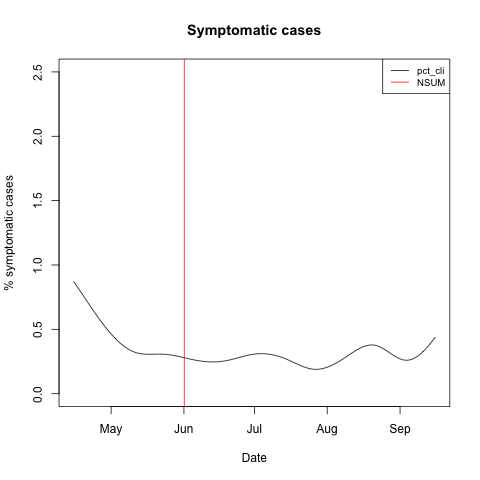

The table this chart was drawn from, first rows:
date, state_code, gender, age_bucket, n, weight_sums, pct_cli, pct_ili, pct_cli_anosmia_ageusia, pct_hh_cli, pct_cmnty_cli, pct_hh_fever, pct_hh_sore_throat, pct_hh_cough, pct_hh_shortness_of_breath, pct_hh_difficulty_breathing, mean_hh_cli_ct, mean_cmnty_cli_ct, pct_self_fever, pct_self_cough, pct_self_shortness_of_breath, pct_self_difficulty_breathing, pct_self_tiredness_or_exhaustion, pct_self_nasal_congestion
2020-04-15, ma, overall, overall, 813, 4432430, 0.7509, 0.6258, 1.877, 1.115, 21.62, 1.487, 7.169, 17.34, 6.559, 3.96, NaN, 1.808, 1.001, 14.27, 5.131, 3.129, 16.15, 15.14
2020-04-16, ma, overall, overall, 915, 4489267, 0.7743, 0.7743, 2.765, 1.425, 19.36, 1.425, 8.872, 16.52, 5.154, 2.308, 0.1515, 5.263, 0.885, 13.16, 3.65, 2.102, 14.6, 14.49
2020-04-17, ma, overall, overall, 551, 4555111, 0.7449, 1.117, 1.49, 1.099, 20.42, 1.648, 7.65, 14.21, 5.292, 2.381, 0.138, 4.272, 1.304, 11.36, 4.842, 1.676, 15.27, 17.5
2020-04-18, ma, overall, overall, 654, 4636496, 1.085, 0.9302, 2.636, 1.38, 19.62, 1.841, 8.742, 18.71, 6.738, 3.067, 0.1262, 1.445, 1.085, 14.11, 5.736, 2.481, 17.05, 16.43
2020-04-19, ma, overall, overall, 679, 4358404, 0.7418, 0.7418, 1.929, 1.627, 21.58, 1.627, 8.124, 14.9, 6.056, 3.413, 0.2662, 1.289, 1.335, 10.98, 4.451, 2.225, 14.54, 16.32
2020-04-20, ma, overall, overall, 761, 4484702, 0.6631, 0.6631, 1.459, 1.449, 21.96, 1.842, 7.51, 15.66, 6.2, 2.114, 2.285, 9.54, 0.9284, 12.6, 4.509, 1.989, 14.06, 15.12
2020-04-21, ma, overall, overall, 741, 4513503, 0.9615, 0.9615, 2.335, 1.622, 22.27, 1.622, 7.046, 18.27, 5.691, 2.845, 0.2817, 17.33, 1.374, 15.52, 5.769, 2.06, 15.25, 15.66
2020-04-22, ma, overall, overall, 808, 4442016, 0.7481, 0.8728, 1.247, 1.615, 18.23, 1.863, 9.305, 17.22, 5.583, 2.981, 0.1838, 1.933, 1.247, 14.34, 4.239, 1.995, 16.46, 16.46
2020-04-23, ma, overall, overall, 796, 4419820, 0.5063, 0.5063, 1.899, 1.387, 23.54, 1.639, 9.95, 17, 6.179, 3.275, 0.3773, 10.57, 0.6329, 12.15, 5.063, 1.772, 15.95, 17.34
2020-04-24, ma, overall, overall, 1005, 4607925, 0.7042, 0.9054, 2.113, 1.201, 23.17, 1.602, 7.692, 19.74, 6.9, 2.811, 0.3607, 36.83, 1.107, 15.79, 6.237, 2.917, 19.62, 17.5
2020-04-25, ma, overall, overall, 1163, 4573816, 0.5217, 0.7826, 1.565, 1.294, 20.37, 1.726, 7.168, 16.28, 6.137, 2.677, 90.19, 13.29, 0.9565, 12.35, 4.087, 2.087, 15.48, 16.09
2020-04-26, ma, overall, overall, 1198, 4592954, 0.9298, 1.014, 1.691, 1.342, 21.51, 1.594, 8.55, 17.07, 6.449, 3.028, 96.7, 4.973, 1.183, 13.27, 4.226, 2.198, 15.55, 16.99
2020-04-27, ma, overall, overall, 1159, 4565264, 0.4374, 0.5249, 1.4, 0.6914, 23.89, 1.037, 8.557, 15.7, 6.569, 3.025, 0.1188, 1.877, 0.6999, 12.25, 5.512, 2.187, 17.59, 17.32
2020-04-28, ma, overall, overall, 1392, 4541835, 0.2196, 0.2928, 0.6589, 0.4317, 21.04, 0.7914, 6.978, 12.23, 4.752, 2.161, 1.749, 2.959, 0.366, 8.492, 3.514, 1.318, 13.76, 13.47
2020-04-29, ma, overall, overall, 985, 4525443, 0.4115, 0.4115, 1.44, 0.8172, 20.5, 1.122, 7.019, 13.84, 4.49, 1.738, 1.476, 7.309, 0.5144, 10.8, 2.983, 1.337, 17.28, 14.81
2020-04-30, ma, overall, overall, 1534, 4524693, 0.3974, 0.4636, 1.722, 0.719, 20.74, 1.177, 7.189, 16.63, 5.878, 2.68, 0.1435, 4.574, 0.5298, 13.11, 4.569, 2.119, 16.16, 16.89
2020-05-01, ma, overall, overall, 1039, 4518943, 0.4854, 0.5825, 1.553, 0.6757, 18.58, 1.062, 8.309, 15.9, 6.081, 3.092, 0.1318, 5.45, 0.7767, 12.43, 4.854, 2.233, 14.85, 13.79
2020-05-02, ma, overall, overall, 1012, 4452886, 0.6048, 0.6048, 1.714, 0.8937, 20, 1.192, 6.554, 15.03, 4.369, 2.485, 0.1534, 3.56, 0.6048, 13, 4.133, 2.218, 14.82, 16.13
2020-05-03, ma, overall, overall, 1017, 4662370, 0.5976, 0.5976, 1.594, 1.282, 20.53, 1.578, 7.192, 14.4, 5.331, 3.652, 0.1122, 1.91, 0.6972, 10.96, 4.88, 2.291, 13.74, 15.04
2020-05-04, ma, overall, overall, 1036, 4528209, 0.3899, 0.3899, 1.852, 0.7782, 19.84, 1.166, 5.928, 12, 5.62, 2.24, 0.0995, 47.53, 0.5848, 9.941, 4.288, 1.949, 17.54, 16.28
2020-05-05, ma, overall, overall, 1069, 4551256, 0.4739, 0.3791, 0.9479, 0.6573, 21.35, 0.9381, 7.779, 14.63, 6.667, 3.104, 0.1248, 53.34, 0.5687, 12.23, 5.213, 2.275, 16.11, 14.22
2020-05-06, ma, overall, overall, 1094, 4481456, 0.184, 0.184, 1.012, 0.7319, 18.21, 1.006, 4.762, 12.52, 5.855, 2.381, 0.3758, 5.752, 0.276, 9.568, 3.956, 1.564, 14.54, 13.98
2020-05-07, ma, overall, overall, 954, 4480378, 0.3171, 0.3171, 1.163, 0.6309, 18.76, 0.8412, 6.105, 13.66, 5.678, 3.361, 0.2705, 4.768, 0.8457, 10.99, 4.228, 1.586, 17.44, 15.22
2020-05-08, ma, overall, overall, 293, 4732423, 0.3448, 0.3448, 1.724, 1.031, 16.32, 1.031, 8.562, 13.65, 6.485, 2.74, 1.121, 0.9132, 0.3448, 12.76, 5.517, 4.138, 14.83, 14.48
2020-05-09, ma, overall, overall, 851, 4457575, 0.1183, 0.1183, 0.8284, 0.4723, 18.9, 0.4723, 7.193, 13.92, 4.245, 2.479, 0.1129, 3.184, 0.1183, 11.24, 3.669, 2.367, 16.69, 14.56
2020-05-10, ma, overall, overall, 953, 4374671, 0.4246, 0.4246, 1.274, 0.7368, 18.33, 1.053, 8.105, 15.13, 4.842, 2.737, 0.0949, 2.089, 0.5308, 11.78, 4.14, 1.592, 15.29, 16.77
2020-05-11, ma, overall, overall, 1086, 4428445, 0.2791, 0.4651, 1.023, 0.5535, 17.77, 1.106, 6.648, 13.19, 4.34, 2.678, 0.1266, 1811846, 0.5581, 9.954, 3.628, 1.861, 14.6, 16.47
2020-05-12, ma, overall, overall, 916, 4500076, 0.6645, 0.7752, 1.772, 1.098, 18.64, 1.206, 7.002, 13.88, 7.675, 4.171, 0.3101, 3.613, 0.7752, 10.85, 5.869, 2.768, 15.73, 15.17
2020-05-13, ma, overall, overall, 825, 4584347, 0.123, 0.123, 0.738, 0.6083, 17.72, 1.095, 7.664, 11.76, 4.982, 1.825, 8.636, 3.174, 0.123, 10.21, 3.69, 2.091, 17.84, 14.88
2020-05-14, ma, overall, overall, 1094, 4636692, 0.37, 0.37, 1.573, 0.6422, 17.85, 0.8257, 5.882, 12.36, 5.138, 2.571, 0.1352, 3.235, 0.555, 10.18, 4.533, 1.295, 16.37, 18.04
2020-05-15, ma, overall, overall, 1262, 4484324, 0.0805, 0.2414, 0.4827, 0.4777, 17.76, 0.9547, 4.773, 12.46, 5.167, 3.177, 0.1264, 1.607, 0.4023, 8.85, 4.183, 2.494, 15.04, 16.57
2020-05-16, ma, overall, overall, 1290, 4487463, 0.1575, 0.2362, 1.417, 0.5447, 15.56, 0.7004, 6.065, 13.98, 4.981, 2.804, 0.2922, 3.806, 0.4724, 10.94, 3.701, 1.968, 15.83, 17.01
2020-05-17, ma, overall, overall, 1357, 4434014, 0.4501, 0.4501, 1.05, 0.8142, 17.31, 1.332, 5.255, 13.53, 5.473, 3.407, 0.1336, 11.53, 0.5251, 9.752, 4.276, 2.551, 14.1, 14.85
2020-05-18, ma, overall, overall, 1402, 4539130, 0.431, 0.5029, 1.149, 0.5718, 17.86, 1, 4.932, 12.07, 5.365, 2.434, 0.1069, 6.769, 0.7902, 9.77, 3.736, 2.011, 16.88, 14.94
2020-05-19, ma, overall, overall, 997, 4549407, 0.4036, 0.4036, 1.715, 0.7042, 18.61, 1.107, 7.035, 12.85, 5.628, 3.024, 0.0955, 4.724, 0.5045, 10.49, 5.146, 2.321, 17.96, 14.73
2020-05-20, ma, overall, overall, 1859, 4479126, 0.2193, 0.1645, 1.042, 0.4854, 16.8, 0.6472, 5.28, 11.96, 4.209, 2.426, 0.079, 2.403, 0.3838, 10.36, 3.015, 1.809, 15.08, 15.52
2020-05-21, ma, overall, overall, 1381, 4424514, 0.2198, 0.0733, 1.026, 0.6531, 15.24, 0.7983, 5.37, 12.03, 4.931, 2.612, 0.1176, 4.419, 0.4396, 9.817, 3.443, 1.319, 14.73, 15.31
2020-05-22, ma, overall, overall, 1313, 4381556, 0.3077, 0.2308, 1.385, 0.7657, 16.76, 1.149, 4.438, 11.47, 3.982, 2.912, 80.8, 10.44, 0.5385, 8.615, 2.923, 1.769, 15.08, 15
2020-05-23, ma, overall, overall, 1403, 4485334, 0.5797, 0.5797, 1.014, 0.9286, 15.15, 1.5, 5.857, 11.71, 4.494, 2.427, 0.1068, 2.221, 0.7246, 8.913, 4.13, 2.246, 15.87, 16.01
2020-05-24, ma, overall, overall, 1445, 4422022, 0.1408, 0.1408, 0.6338, 0.5548, 15.66, 0.7628, 5.336, 10.19, 3.947, 2.01, 0.1255, 2.135, 0.2113, 7.887, 2.887, 1.409, 12.18, 15.28
2020-05-25, ma, overall, overall, 1549, 4455213, 0.262, 0.262, 0.7859, 0.8409, 16.19, 0.9702, 4.913, 11.38, 4.334, 2.589, 1.901, 4.066, 0.3929, 9.037, 3.209, 1.441, 12.44, 15.65
2020-05-26, ma, overall, overall, 1431, 4482909, 0.3551, 0.3551, 1.492, 0.5622, 16.4, 1.124, 5.548, 12.34, 4.21, 2.041, 80.93, 5.678, 0.6392, 9.659, 2.983, 1.562, 14.42, 15.34
2020-05-27, ma, overall, overall, 1393, 4403910, 0.508, 0.508, 1.161, 0.9373, 15.21, 1.153, 5.115, 11.02, 4.392, 3.098, 25.13, 1.561, 0.5806, 8.781, 2.975, 1.959, 13.5, 14.59
2020-05-28, ma, overall, overall, 1478, 4457054, 0.2056, 0.1371, 0.6169, 0.3394, 13.69, 0.5431, 4.41, 7.859, 4.271, 2.51, 0.1412, 10.68, 0.2742, 6.511, 2.673, 1.576, 13.09, 14.67
2020-05-29, ma, overall, overall, 1318, 4433763, 0.3089, 0.3089, 1.236, 0.6088, 13.15, 0.761, 4.037, 10.27, 4.338, 2.439, 1.464, 2.978, 0.4633, 8.185, 3.166, 1.853, 13.82, 11.81
2020-05-30, ma, overall, overall, 1319, 4432488, 0.1533, 0.1533, 1.533, 0.4556, 12.33, 0.6834, 5.69, 10.77, 4.249, 2.43, 0.1174, 9.012, 0.3831, 8.429, 3.142, 1.609, 12.49, 11.95
2020-05-31, ma, overall, overall, 1323, 4435285, 0.5352, 0.4587, 1.453, 0.6818, 13.44, 0.9091, 5.223, 10.91, 5.072, 2.877, 0.1125, 2.212, 0.6881, 9.021, 3.823, 2.294, 14.14, 13.3
2020-06-01, ma, overall, overall, 1443, 4452003, 0.0699, 0.0699, 0.979, 0.2085, 12.46, 0.417, 5.208, 9.431, 2.984, 1.668, 0.1151, 52.15, 0.2797, 8.042, 2.518, 1.329, 12.8, 13.36
2020-06-02, ma, overall, overall, 1352, 4488668, 0.2246, 0.1497, 0.8234, 0.7413, 13.72, 0.8154, 5.333, 10.74, 3.413, 2.148, 17.5, 2.021, 0.2246, 9.132, 2.844, 1.123, 13.7, 13.92
2020-06-03, ma, overall, overall, 1356, 4429323, 0.3723, 0.2978, 0.968, 0.517, 12.21, 0.8863, 5.318, 11.59, 4.133, 2.659, 0.1378, 2.914, 0.5212, 8.712, 3.276, 1.638, 13.63, 14.22
2020-06-04, ma, overall, overall, 1251, 4329964, 0.4062, 0.4062, 1.381, 0.8006, 13.74, 1.041, 3.846, 11.04, 3.683, 2.324, 0.2959, 4.191, 0.4062, 8.53, 3.006, 1.462, 14.3, 14.54
2020-06-05, ma, overall, overall, 1205, 4465500, 0, 0.0841, 1.093, 0.75, 11.49, 1, 4.825, 10.31, 4.17, 3.088, 1.475, 1.073, 0.3364, 8.747, 2.775, 1.85, 15.14, 12.53
2020-06-06, ma, overall, overall, 900, 4442705, 0.2262, 0.3394, 1.131, 0.3363, 12.44, 0.6726, 5.051, 10.71, 5.487, 3.03, 0.1322, 6.926, 0.4525, 7.919, 4.186, 1.697, 12.56, 12.78
2020-06-07, ma, overall, overall, 1334, 4466018, 0.3805, 0.3805, 1.218, 0.6767, 11.97, 0.9023, 4.658, 9.549, 4.511, 2.105, 0.1776, 2.503, 0.4566, 7.763, 3.349, 1.218, 12.1, 12.33
2020-06-08, ma, overall, overall, 1259, 4471634, 0.2402, 0.2402, 0.8807, 0.3981, 10.74, 0.4777, 4.857, 10.58, 3.5, 2.072, 0.0935, 0.937, 0.2402, 8.086, 3.042, 1.521, 12.81, 13.53
2020-06-09, ma, overall, overall, 1077, 4355631, 0.094, 0, 0.9398, 0.2786, 9.914, 0.7428, 4.368, 9.395, 3.81, 2.602, 0.3832, 0.4414, 0.188, 7.049, 2.913, 2.068, 14.38, 12.78
2020-06-10, ma, overall, overall, 1308, 4418159, 0.3873, 0.3873, 1.084, 0.6144, 10.32, 0.921, 5.211, 9.954, 3.53, 2.151, 0.1393, 1.318, 0.6197, 8.443, 2.401, 1.859, 13.48, 13.48
2020-06-11, ma, overall, overall, 1299, 4526624, 0.3915, 0.3915, 1.096, 0.6939, 11.41, 0.8481, 4.395, 9.546, 4.086, 2.699, 0.0846, 2.256, 0.5482, 8.771, 3.132, 1.801, 12.61, 13.39
2020-06-12, ma, overall, overall, 1297, 4525961, 0.3142, 0.1571, 1.178, 0.3091, 11.01, 0.7728, 4.402, 10.36, 4.942, 3.091, 0.0899, 4.851, 0.3928, 8.013, 3.614, 2.357, 12.96, 14.3
2020-06-13, ma, overall, overall, 1126, 4511944, 0.3594, 0.3594, 1.258, 0.713, 8.553, 0.713, 3.922, 9.164, 3.654, 2.228, 0.2458, 0.8162, 0.7188, 6.918, 2.246, 1.168, 11.68, 11.68
... 95 more rows
